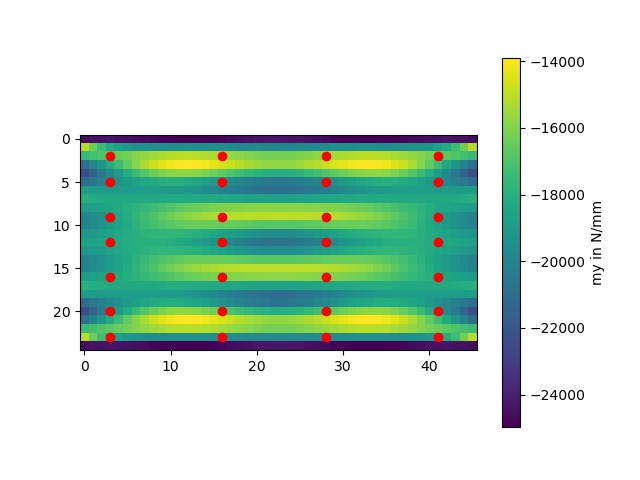

The file beside this chart, header and first rows:
-24666.66666666667, -24459.948921173345, -24416.970760555232, -24408.243461302533, -24435.57381689353, -24494.23465477066, -24575.650236796446, -24669.34946747882, -24764.415838067504, -24850.588892648888, -24919.106828075426, -24963.331492201698, -24979.16697696019, -24965.269209502683, -24923.042867387485, -24856.429592661312, -24771.504035224538, -24675.908355516684, -24578.16867162129, -24486.94736310611, -24410.29194841034, -24354.942249091946, -24325.75277542455, -24325.277884876
-15083, -16302, -17354, -18152, -18716, -19086, -19307, -19419, -19461, -19462, -19445, -19427, -19418, -19424, -19447, -19485, -19536, -19593, -19653, -19708, -19754, -19787, -19804, -19803
-17451, -17205, -16957, -16711, -16464, -16213, -15962, -15720, -15498, -15310, -15167, -15080, -15051, -15081, -15164, -15292, -15452, -15629, -15807, -15971, -16108, -16205, -16255, -16254
-20922, -20003, -19096, -18216, -17379, -16601, -15900, -15290, -14784, -14391, -14114, -13953, -13903, -13954, -14090, -14294, -14542, -14813, -15083, -15330, -15533, -15678, -15752, -15751
-22332, -21426, -20533, -19668, -18847, -18091, -17417, -16841, -16377, -16032, -15812, -15714, -15731, -15851, -16057, -16327, -16639, -16967, -17287, -17574, -17810, -17976, -18061, -18060
-21012, -20584, -20158, -19740, -19341, -18973, -18651, -18387, -18193, -18076, -18042, -18091, -18218, -18414, -18668, -18963, -19280, -19601, -19906, -20175, -20393, -20545, -20623, -20622
-18838, -18858, -18870, -18868, -18854, -18835, -18817, -18810, -18821, -18859, -18929, -19034, -19174, -19346, -19545, -19763, -19990, -20213, -20422, -20605, -20753, -20855, -20908, -20907
-18001, -18103, -18191, -18256, -18294, -18308, -18301, -18280, -18250, -18220, -18196, -18183, -18185, -18202, -18236, -18284, -18342, -18406, -18471, -18531, -18580, -18616, -18634, -18634
-18862, -18734, -18593, -18433, -18251, -18048, -17829, -17599, -17365, -17136, -16916, -16712, -16530, -16370, -16236, -16127, -16041, -15976, -15929, -15897, -15876, -15864, -15858, -15857
-19995, -19637, -19270, -18893, -18506, -18113, -17721, -17337, -16970, -16626, -16311, -16032, -15789, -15586, -15422, -15293, -15196, -15127, -15080, -15050, -15032, -15022, -15018, -15017
-20042, -19678, -19309, -18935, -18561, -18194, -17842, -17514, -17220, -16965, -16757, -16597, -16486, -16422, -16401, -16416, -16459, -16520, -16589, -16658, -16717, -16761, -16784, -16783
-19174, -18969, -18760, -18549, -18341, -18145, -17970, -17826, -17722, -17665, -17661, -17710, -17810, -17957, -18142, -18355, -18583, -18813, -19030, -19223, -19378, -19487, -19542, -19542
-18655, -18544, -18431, -18314, -18202, -18101, -18023, -17977, -17973, -18016, -18113, -18263, -18464, -18710, -18990, -19294, -19606, -19911, -20195, -20442, -20640, -20778, -20848, -20848
-19195, -18991, -18783, -18573, -18366, -18170, -17995, -17851, -17746, -17689, -17683, -17731, -17829, -17974, -18158, -18369, -18595, -18823, -19040, -19231, -19385, -19494, -19549, -19549
-20068, -19704, -19337, -18964, -18591, -18224, -17872, -17543, -17247, -16991, -16780, -16617, -16504, -16437, -16413, -16425, -16465, -16524, -16591, -16658, -16716, -16759, -16782, -16781
-20002, -19645, -19279, -18902, -18515, -18123, -17730, -17346, -16977, -16631, -16314, -16032, -15787, -15581, -15413, -15281, -15182, -15110, -15062, -15030, -15011, -15001, -14997, -14996
-18844, -18717, -18577, -18417, -18235, -18032, -17812, -17582, -17348, -17118, -16897, -16693, -16509, -16349, -16214, -16104, -16017, -15951, -15904, -15871, -15849, -15836, -15830, -15829
-17977, -18079, -18166, -18231, -18270, -18284, -18277, -18256, -18228, -18199, -18175, -18163, -18166, -18185, -18220, -18269, -18328, -18393, -18459, -18519, -18569, -18605, -18624, -18623
-18831, -18851, -18861, -18859, -18846, -18827, -18810, -18803, -18816, -18856, -18928, -19035, -19178, -19353, -19555, -19775, -20004, -20230, -20442, -20627, -20775, -20879, -20932, -20932
-21026, -20597, -20170, -19752, -19353, -18986, -18664, -18402, -18209, -18094, -18062, -18114, -18243, -18443, -18699, -18997, -19317, -19641, -19947, -20218, -20437, -20591, -20670, -20669
-22349, -21443, -20549, -19684, -18863, -18107, -17433, -16858, -16394, -16051, -15831, -15734, -15753, -15874, -16081, -16353, -16666, -16995, -17315, -17603, -17839, -18006, -18091, -18090
-20924, -20005, -19098, -18217, -17379, -16601, -15899, -15289, -14782, -14388, -14109, -13947, -13896, -13945, -14080, -14282, -14530, -14800, -15069, -15314, -15517, -15662, -15736, -15735
-17437, -17190, -16942, -16696, -16449, -16197, -15945, -15701, -15477, -15287, -15141, -15051, -15018, -15045, -15125, -15250, -15407, -15581, -15758, -15921, -16057, -16153, -16203, -16202
-15068, -16289, -17341, -18139, -18703, -19073, -19292, -19403, -19443, -19442, -19423, -19402, -19391, -19394, -19414, -19450, -19499, -19554, -19612, -19666, -19711, -19743, -19760, -19759
-24667, -24460, -24417, -24409, -24437, -24495, -24577, -24671, -24766, -24852, -24920, -24964, -24979, -24965, -24923, -24856, -24770, -24675, -24577, -24486, -24409, -24354, -24325, -24325
